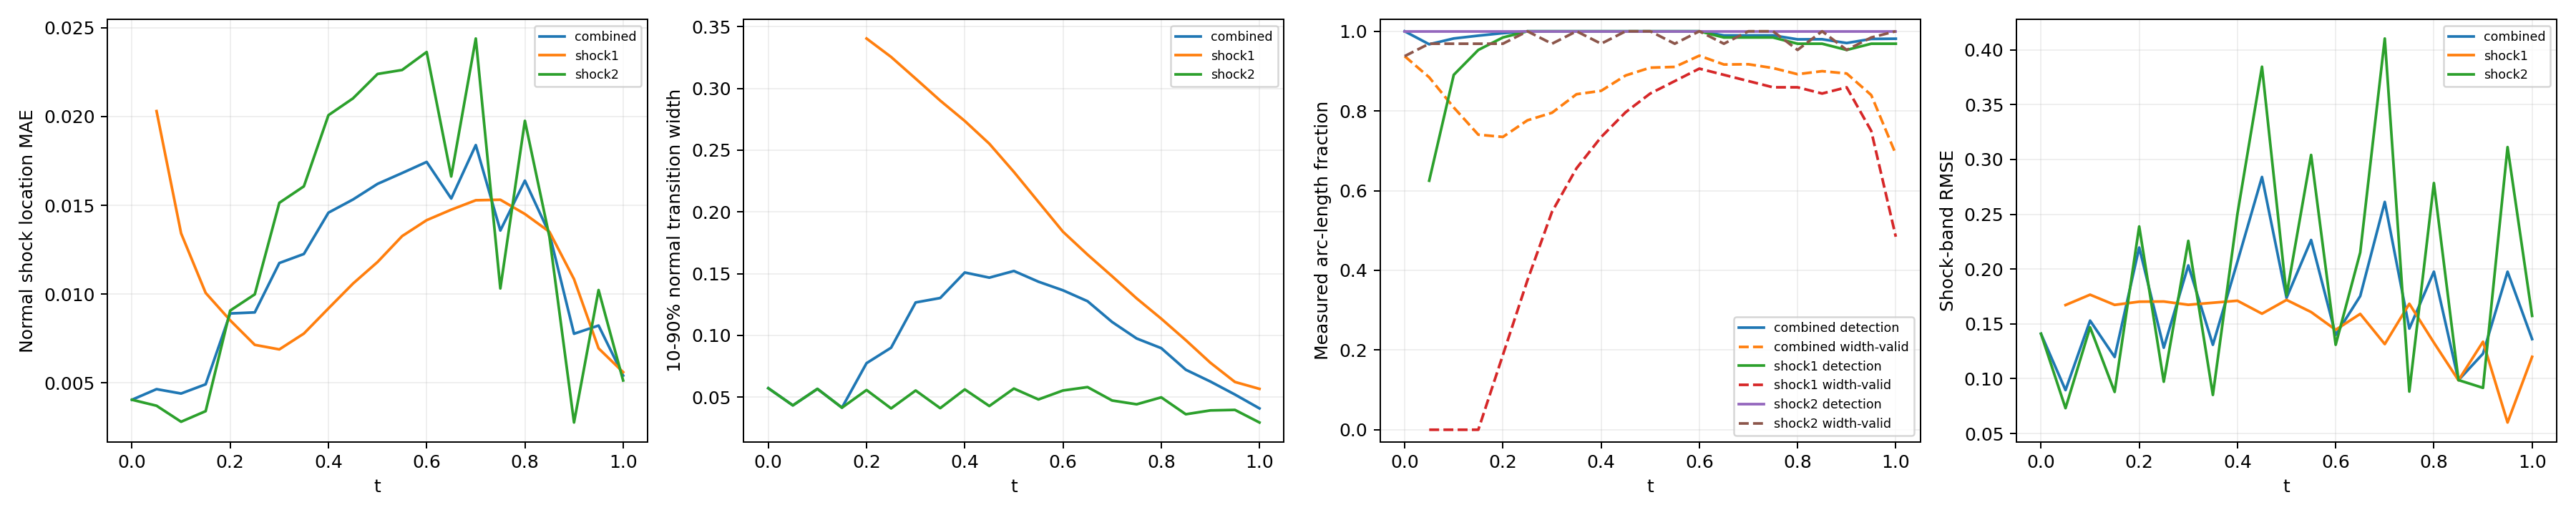

Values plotted in this chart, from the file beside it:
time_index, time, branch, status, line_length, sample_count, detected_samples, width_valid_samples, detection_rate, width_valid_rate, location_mae, location_rmse, location_max, width_mean, width_max, multiple_crossing_rate, width_underresolved_rate, window_underresolved_rate, shock_band_rmse, shock_band_point_count, shock_band_point_fraction, shock_band_geometry_error_bound
0, 0.0, combined, length_weighted, 1.228, 64, 64, 60, 1.0, 0.9375, 0.004042, 0.005152, 0.01321, 0.05727, 0.06629, 0.0, 1.0, 0.03125, 0.141, 54, 0.1224, 0.0
0, 0.0, shock1, no_interior_line, 0.0, 0, 0, 0, , , , , , , , , , , , 0, 0.0, 0.0
0, 0.0, shock2, interior_line, 1.228, 64, 64, 60, 1.0, 0.9375, 0.004042, 0.005152, 0.01321, 0.05727, 0.06629, 0.0, 1.0, 0.03125, 0.141, 54, 0.1224, 0.0
1, 0.05, combined, length_weighted, 1.299, 128, 104, 62, 0.9673, 0.8844, 0.004639, 0.006487, 0.02083, 0.04337, 0.05037, 0.0, 1.0, 0.0, 0.08959, 59, 0.1338, 0.0
1, 0.05, shock1, interior_line, 0.1131, 64, 40, 0, 0.625, 0.0, 0.02031, 0.02031, 0.02083, , , 0.0, , 0.0, 0.1672, 7, 0.01587, 0.0
1, 0.05, shock2, interior_line, 1.186, 64, 64, 62, 1.0, 0.9687, 0.003705, 0.004472, 0.009214, 0.04337, 0.05037, 0.0, 1.0, 0.0, 0.07311, 52, 0.1179, 0.0
2, 0.1, combined, length_weighted, 1.37, 128, 121, 62, 0.9819, 0.8087, 0.004393, 0.005978, 0.01444, 0.05673, 0.06523, 0.0, 1.0, 0.0, 0.153, 63, 0.1429, 0.0
2, 0.1, shock1, interior_line, 0.2263, 64, 57, 0, 0.8906, 0.0, 0.01342, 0.01345, 0.01444, , , 0.0, , 0.0, 0.1766, 12, 0.02721, 0.0
2, 0.1, shock2, interior_line, 1.144, 64, 64, 62, 1.0, 0.9687, 0.002802, 0.00319, 0.005261, 0.05673, 0.06523, 0.0, 1.0, 0.0, 0.1469, 51, 0.1156, 0.0
3, 0.15, combined, length_weighted, 1.441, 128, 125, 62, 0.989, 0.7405, 0.004913, 0.006027, 0.01153, 0.04152, 0.04707, 0.0, 1.0, 0.0, 0.1198, 49, 0.1111, 0.0
3, 0.15, shock1, interior_line, 0.3394, 64, 61, 0, 0.9531, 0.0, 0.01006, 0.01016, 0.01153, , , 0.0, , 0.0, 0.1673, 16, 0.03628, 0.0
3, 0.15, shock2, interior_line, 1.101, 64, 64, 62, 1.0, 0.9687, 0.003399, 0.004081, 0.007179, 0.04152, 0.04707, 0.0, 1.0, 0.0, 0.08792, 33, 0.07483, 0.0
4, 0.2, combined, length_weighted, 1.511, 128, 127, 74, 0.9953, 0.7348, 0.008905, 0.009111, 0.01177, 0.07753, 0.3423, 0.0, 0.9236, 0.0, 0.2197, 67, 0.1519, 0.0
4, 0.2, shock1, interior_line, 0.4525, 64, 63, 12, 0.9844, 0.1875, 0.008516, 0.008891, 0.01177, 0.3404, 0.3423, 0.0, 0.0, 0.0, 0.1702, 21, 0.04762, 0.0
4, 0.2, shock2, interior_line, 1.059, 64, 64, 62, 1.0, 0.9688, 0.009068, 0.009202, 0.01151, 0.05579, 0.06606, 0.0, 1.0, 0.0, 0.2389, 46, 0.1043, 0.0
5, 0.25, combined, length_weighted, 1.582, 128, 128, 88, 1.0, 0.7765, 0.008965, 0.009547, 0.01359, 0.09005, 0.3265, 0.0, 0.8273, 0.0, 0.1282, 70, 0.1587, 0.0
5, 0.25, shock1, interior_line, 0.5657, 64, 64, 24, 1.0, 0.375, 0.007136, 0.008118, 0.01226, 0.3254, 0.3265, 0.0, 0.0, 0.0, 0.1704, 25, 0.05669, 0.0
5, 0.25, shock2, interior_line, 1.016, 64, 64, 64, 1.0, 1.0, 0.009983, 0.01026, 0.01359, 0.04091, 0.04668, 0.0, 1.0, 0.0, 0.09721, 45, 0.102, 0.0
6, 0.3, combined, length_weighted, 1.653, 128, 128, 97, 1.0, 0.7955, 0.01175, 0.01284, 0.01765, 0.1267, 0.3105, 0.0, 0.7176, 0.0, 0.2034, 74, 0.1678, 0.0
6, 0.3, shock1, interior_line, 0.6788, 64, 64, 35, 1.0, 0.5469, 0.00688, 0.007899, 0.01327, 0.3079, 0.3105, 0.0, 0.0, 0.0, 0.1674, 31, 0.07029, 0.0
6, 0.3, shock2, interior_line, 0.9739, 64, 64, 62, 1.0, 0.9688, 0.01514, 0.01537, 0.01765, 0.05541, 0.06566, 0.0, 1.0, 0.0, 0.2257, 43, 0.09751, 0.0
7, 0.35, combined, length_weighted, 1.723, 128, 128, 106, 1.0, 0.842, 0.01226, 0.01347, 0.02096, 0.1303, 0.2961, 0.0, 0.6419, 0.0, 0.1309, 78, 0.1769, 0.0
7, 0.35, shock1, interior_line, 0.792, 64, 64, 42, 1.0, 0.6562, 0.007772, 0.009221, 0.02096, 0.2901, 0.2961, 0.0, 0.0, 0.0, 0.1693, 36, 0.08163, 0.0
7, 0.35, shock2, interior_line, 0.9314, 64, 64, 64, 1.0, 1.0, 0.01607, 0.01623, 0.01943, 0.04111, 0.04586, 0.0, 1.0, 0.0, 0.08519, 42, 0.09524, 0.0
8, 0.4, combined, length_weighted, 1.794, 128, 128, 109, 1.0, 0.8505, 0.01459, 0.01642, 0.02467, 0.151, 0.2821, 0.0, 0.5644, 0.0, 0.2067, 67, 0.1519, 0.0
8, 0.4, shock1, interior_line, 0.9051, 64, 64, 47, 1.0, 0.7344, 0.00919, 0.01156, 0.02467, 0.2736, 0.2821, 0.0, 0.0, 0.0, 0.1711, 40, 0.0907, 0.0
8, 0.4, shock2, interior_line, 0.889, 64, 64, 62, 1.0, 0.9688, 0.02008, 0.0202, 0.02192, 0.05629, 0.06689, 0.0, 1.0, 0.0, 0.2503, 27, 0.06122, 0.0
9, 0.45, combined, length_weighted, 1.865, 128, 128, 115, 1.0, 0.8891, 0.01533, 0.01742, 0.02623, 0.1468, 0.2634, 0.0, 0.5106, 0.0, 0.284, 82, 0.1859, 0.0
9, 0.45, shock1, interior_line, 1.018, 64, 64, 51, 1.0, 0.7969, 0.01059, 0.01359, 0.02623, 0.2552, 0.2634, 0.0, 0.0, 0.0, 0.1593, 45, 0.102, 0.0
9, 0.45, shock2, interior_line, 0.8466, 64, 64, 64, 1.0, 1.0, 0.02103, 0.02114, 0.02455, 0.04285, 0.04672, 0.0, 1.0, 0.0, 0.3846, 37, 0.0839, 0.0
10, 0.5, combined, length_weighted, 1.936, 128, 128, 118, 1.0, 0.9087, 0.01621, 0.01846, 0.02763, 0.1522, 0.2442, 0.0, 0.4673, 0.0, 0.1737, 85, 0.1927, 0.0
10, 0.5, shock1, interior_line, 1.131, 64, 64, 54, 1.0, 0.8437, 0.01181, 0.01498, 0.02763, 0.2324, 0.2442, 0.0, 0.01852, 0.0, 0.1719, 49, 0.1111, 0.0
10, 0.5, shock2, interior_line, 0.8042, 64, 64, 64, 1.0, 1.0, 0.0224, 0.02247, 0.02435, 0.05698, 0.0685, 0.0, 1.0, 0.0, 0.1762, 36, 0.08163, 0.0
11, 0.55, combined, length_weighted, 2.006, 128, 128, 118, 1.0, 0.9106, 0.01682, 0.01893, 0.02774, 0.1435, 0.2265, 0.0, 0.5529, 0.01938, 0.2265, 89, 0.2018, 0.0
11, 0.55, shock1, interior_line, 1.245, 64, 64, 56, 1.0, 0.875, 0.01326, 0.01586, 0.02774, 0.2081, 0.2265, 0.0, 0.25, 0.03125, 0.1608, 55, 0.1247, 0.0
11, 0.55, shock2, interior_line, 0.7617, 64, 64, 62, 1.0, 0.9688, 0.02263, 0.02309, 0.02765, 0.04817, 0.05233, 0.0, 1.0, 0.0, 0.3041, 34, 0.0771, 0.0
12, 0.6, combined, length_weighted, 2.077, 128, 128, 122, 1.0, 0.9387, 0.01744, 0.01921, 0.0281, 0.1365, 0.2045, 0.0, 0.8694, 0.1034, 0.1399, 93, 0.2109, 0.0
12, 0.6, shock1, interior_line, 1.358, 64, 64, 58, 1.0, 0.9062, 0.01416, 0.01632, 0.0281, 0.1839, 0.2045, 0.0, 0.7931, 0.125, 0.1446, 60, 0.1361, 0.0
12, 0.6, shock2, interior_line, 0.7193, 64, 64, 64, 1.0, 1.0, 0.02364, 0.02372, 0.0274, 0.05542, 0.06704, 0.0, 1.0, 0.0625, 0.1309, 33, 0.07483, 0.0
13, 0.65, combined, length_weighted, 2.035, 128, 127, 119, 0.9896, 0.9166, 0.01538, 0.01675, 0.02756, 0.1277, 0.1858, 0.0, 1.0, 0.125, 0.1753, 81, 0.1837, 0.0
13, 0.65, shock1, interior_line, 1.358, 64, 63, 57, 0.9844, 0.8906, 0.01475, 0.01669, 0.02756, 0.1654, 0.1858, 0.0, 1.0, 0.125, 0.1591, 60, 0.1361, 0.0
13, 0.65, shock2, interior_line, 0.6769, 64, 64, 62, 1.0, 0.9687, 0.01662, 0.01687, 0.01892, 0.05817, 0.06986, 0.0, 1.0, 0.125, 0.2151, 21, 0.04762, 0.0
14, 0.7, combined, length_weighted, 1.879, 128, 127, 120, 0.9897, 0.9172, 0.01839, 0.01989, 0.02842, 0.1109, 0.1674, 0.0, 1.0, 0.1254, 0.2613, 83, 0.1882, 0.0
14, 0.7, shock1, interior_line, 1.245, 64, 63, 56, 0.9844, 0.875, 0.01528, 0.01701, 0.02637, 0.1479, 0.1674, 0.0, 1.0, 0.09375, 0.1315, 55, 0.1247, 0.0
14, 0.7, shock2, interior_line, 0.6345, 64, 64, 64, 1.0, 1.0, 0.0244, 0.0245, 0.02842, 0.04732, 0.0557, 0.0, 1.0, 0.1875, 0.4103, 28, 0.06349, 0.0
15, 0.75, combined, length_weighted, 1.723, 128, 127, 119, 0.9897, 0.9077, 0.01358, 0.01498, 0.02571, 0.09752, 0.1449, 0.0, 1.0, 0.1679, 0.1457, 78, 0.1769, 0.0
15, 0.75, shock1, interior_line, 1.131, 64, 63, 55, 0.9844, 0.8594, 0.01531, 0.01684, 0.02571, 0.13, 0.1449, 0.0, 1.0, 0.125, 0.1683, 51, 0.1156, 0.0
15, 0.75, shock2, interior_line, 0.592, 64, 64, 64, 1.0, 1.0, 0.01031, 0.0106, 0.01489, 0.04425, 0.04807, 0.0, 1.0, 0.25, 0.08826, 27, 0.06122, 0.0
16, 0.8, combined, length_weighted, 1.568, 128, 126, 116, 0.9797, 0.8922, 0.01639, 0.01743, 0.02815, 0.08971, 0.1275, 0.0, 1.0, 0.2423, 0.1976, 70, 0.1587, 0.0
16, 0.8, shock1, interior_line, 1.018, 64, 62, 55, 0.9687, 0.8594, 0.01451, 0.01568, 0.0244, 0.1136, 0.1275, 0.0, 1.0, 0.1875, 0.1329, 45, 0.102, 0.0
16, 0.8, shock2, interior_line, 0.5496, 64, 64, 61, 1.0, 0.9531, 0.01976, 0.02018, 0.02815, 0.04987, 0.05895, 0.0, 1.0, 0.3438, 0.2785, 25, 0.05669, 0.0
17, 0.85, combined, length_weighted, 1.412, 128, 126, 118, 0.98, 0.8999, 0.0134, 0.01418, 0.02435, 0.07222, 0.1068, 0.0, 1.0, 1.0, 0.09864, 64, 0.1451, 0.0
17, 0.85, shock1, interior_line, 0.9051, 64, 62, 54, 0.9687, 0.8437, 0.01351, 0.01452, 0.02435, 0.09615, 0.1068, 0.0, 1.0, 1.0, 0.09857, 40, 0.0907, 0.0
17, 0.85, shock2, interior_line, 0.5072, 64, 64, 64, 1.0, 1.0, 0.01321, 0.01359, 0.02155, 0.03619, 0.03954, 0.0, 1.0, 1.0, 0.09875, 24, 0.05442, 0.0
18, 0.9, combined, length_weighted, 1.257, 128, 125, 116, 0.9705, 0.894, 0.007761, 0.009528, 0.02119, 0.06269, 0.09219, 0.0, 1.0, 1.0, 0.1228, 51, 0.1156, 0.0
18, 0.9, shock1, interior_line, 0.792, 64, 61, 55, 0.9531, 0.8594, 0.01084, 0.01181, 0.02119, 0.07792, 0.09219, 0.0, 1.0, 1.0, 0.1337, 36, 0.08163, 0.0
18, 0.9, shock2, interior_line, 0.4648, 64, 64, 61, 1.0, 0.9531, 0.002761, 0.003431, 0.007037, 0.03928, 0.04342, 0.0, 1.0, 1.0, 0.09164, 15, 0.03401, 0.0
19, 0.95, combined, length_weighted, 1.101, 128, 126, 111, 0.9807, 0.8399, 0.008224, 0.008962, 0.01535, 0.05217, 0.08177, 0.0, 1.0, 1.0, 0.1976, 50, 0.1134, 0.0
19, 0.95, shock1, interior_line, 0.6788, 64, 62, 48, 0.9687, 0.75, 0.006939, 0.007844, 0.01449, 0.06234, 0.08177, 0.0, 1.0, 1.0, 0.06006, 31, 0.07029, 0.0
19, 0.95, shock2, interior_line, 0.4223, 64, 64, 63, 1.0, 0.9844, 0.01023, 0.01047, 0.01535, 0.03972, 0.04878, 0.0, 1.0, 1.0, 0.3112, 19, 0.04308, 0.0
... 3 more rows
